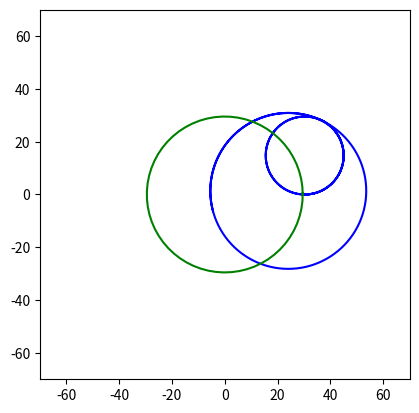

Source code (Python):
import matplotlib.pyplot as plt
import numpy as np

def main():
    R = 59.0551/2
    v_r = 0
    v_l = 0
    L = 35
    W = 10
    x = R
    y = 0
    theta = 0 
    deltaT = .1
    time = 0
    circumfranceT = 30
    trajectory = []

    while time < circumfranceT:
        if 0 < x < 2*R and time < 0.5 * circumfranceT:
            v_r = 20
            v_l = (R-W)/(R+W) * v_r
        else:
            v_r = 20
            v_l = (R-W/2)/(R+W/2) * v_r
        trajectory.append((x,y))
        x, y, theta = kinematics(W, v_l, v_r, x, y, theta)
        time = time + deltaT
    
    fig,ax = plt.subplots()
    xvals, yvals = zip(*trajectory)
    ax.plot(xvals,yvals, color="blue")
    path_x, path_y = create_circle(ax, R)
    window_limit = 70
    ax.set_xlim(left=-window_limit, right=window_limit)
    ax.set_ylim(bottom=-window_limit, top=window_limit)
    ax.set_aspect('equal', adjustable='box')
    plt.show()

def kinematics(W, v_l, v_r, x0, y0, theta0, dt=0.1):
    x = x0 + 0.5*(v_l + v_r) * np.cos(theta0) *dt
    y = y0 + 0.5*(v_l + v_r) * np.sin(theta0) *dt
    theta = theta0 + 1/W * (v_r - v_l) * dt
    return x,y,theta

def create_circle(ax, R):
    theta = 0
    x_vals = []
    y_vals = []
    while theta < 2 * np.pi + 0.1:
        y = R * np.sin(theta)
        x = R * np.cos(theta)
        theta = theta + 0.1
        x_vals.append(x)
        y_vals.append(y)
    ax.plot(x_vals,y_vals,color="green")
    return x_vals, y_vals

if __name__ == "__main__":
    main()